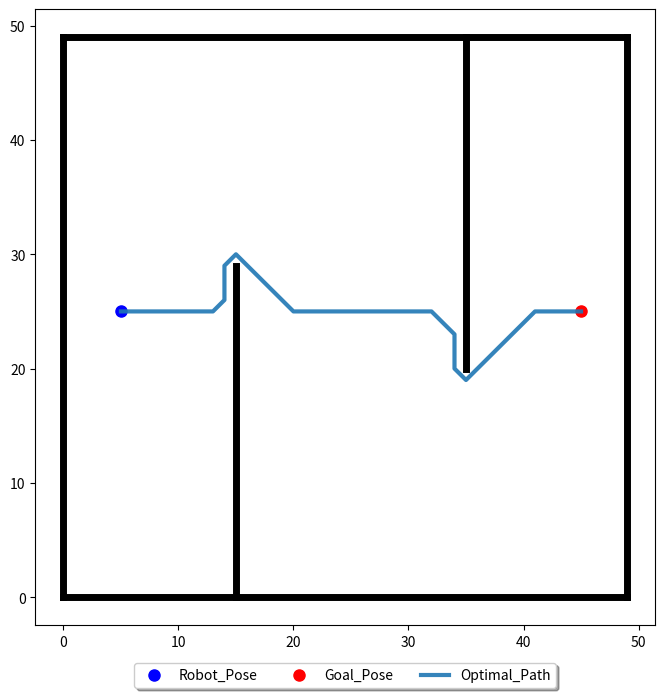

This chart was generated by the following Python code:
import numpy as np
import heapq
import math
import matplotlib.pyplot as plt
import time
from datetime import datetime
import numpy as np
class PriorityQueue(object):
    """Priority queue implemented by min heap used to hold nodes in exploring queue, which could achieve extracting node
    with least priority and inserting new node in O(log(n)) of time complexity, where n is the number of nodes in queue
    """

    def __init__(self):
        self.queue = []

    def push(self, node, cost):
        heapq.heappush(self.queue, (cost, node))

    def pop(self):
        return heapq.heappop(self.queue)[1]

    def empty(self):
        return len(self.queue) == 0


class Search(object):
    """Search methods for path planner
    """

    def __init__(self, world_state, robot_pose, goal_pose, obs_list, robot_size):
        self.world_state = world_state
        self.robot_pose = robot_pose
        self.goal_pose = goal_pose
        self.x_range = len(world_state)
        self.y_range = len(world_state[0])

        self.robot_size = robot_size  # Robot size
        self.obs_list = obs_list  # Obstacles
        self.frontier = PriorityQueue()  # Exploring queue
        self.cost = {}  # Record nodes and their costs from start pose
        self.parent = {}  # Record visitted nodes and their parents

        self.frontier.push(robot_pose, 0)
        self.cost[robot_pose] = 0
        self.parent[robot_pose] = None

    def A_star(self):
        # Optimal planner achieved by A* Algorithm
        while not self.frontier.empty():
            # Extract and visit nodes with least priority
            cur = self.frontier.pop()

            # If we reach goal pose, track back to get path
            if cur == self.goal_pose:
                return self.generate_path(cur)

            # Get possible next step movements of current node
            motions = self.get_robot_motion(cur)
            for motion in motions:
                node = motion[0]
                cost = motion[1]
                new_cost = self.cost[cur] + cost
                # No need to explore node that has been visited or its cost doesn't need to be updated
                if node not in self.parent or new_cost < self.cost[node]:
                    self.cost[node] = new_cost
                    priority = new_cost + self.cal_heuristic(node)
                    self.frontier.push(node, priority)
                    self.parent[node] = cur
        return None

    def cal_heuristic(self, node):
        # Calculate distance between node and goal_pose as heuristic
        return (node[0] - self.goal_pose[0]) ** 2 + (node[1] - self.goal_pose[1]) ** 2

    def get_robot_motion(self, node):
        # Robot motion model
        xr = self.x_range
        yr = self.y_range
        next_step = []
        robot_motion = [[(1, 0), 1], [(0, 1), 1], [(-1, 0), 1], [(0, -1), 1],
                        [(-1, -1), math.sqrt(2)], [(-1, 1), math.sqrt(2)],
                        [(1, -1), math.sqrt(2)], [(1, 1), math.sqrt(2)]]
        for motion in robot_motion:
            x = node[0] + motion[0][0]
            y = node[1] + motion[0][1]
            if x in range(xr) and y in range(yr) and not self.check_collision(x, y):
                next_step.append([(x, y), motion[1]])
        return next_step

    def check_collision(self, x, y):
        # Check if node get collision with obstacles
        for obs in self.obs_list:
            if self.obs_check(x, y, obs):
                return True
        return False

    def obs_check(self, x, y, obs):
        # Check if node get collision with obstacle, take into consideration about robot size
        if x >= obs[0][0] - self.robot_size and x < obs[0][1] + self.robot_size and y >= obs[1][
            0] - self.robot_size and y < obs[1][1] + self.robot_size:
            return True
        else:
            return False

    def generate_path(self, goal):
        # Track back to get path from robot pose to goal pose
        path = [goal]
        node = self.parent[goal]
        while node != self.robot_pose:
            path.append(node)
            node = self.parent[node]
        path.append(self.robot_pose)
        return path[::-1]

def point_to_segment_dist(x1, y1, x2, y2, x3, y3):
    """
    Calculate the closest distance between point(x3, y3) and a line segment with two endpoints (x1, y1), (x2, y2)

    """
    px = x2 - x1
    py = y2 - y1

    if px == 0 and py == 0:
        return np.linalg.norm((x3-x1, y3-y1))

    u = ((x3 - x1) * px + (y3 - y1) * py) / (px * px + py * py)

    if u > 1:
        u = 1
    elif u < 0:
        u = 0

    # (x, y) is the closest point to (x3, y3) on the line segment
    x = x1 + u * px
    y = y1 + u * py

    return np.linalg.norm((x - x3, y-y3))

class Search2(object):
    """Search methods for path planner
    """

    def __init__(self, world_state, robot_pose, goal_pose, cir_obs_list, line_obs_list, robot_size):
        self.world_state = world_state
        self.robot_pose = robot_pose
        self.goal_pose = goal_pose
        self.x_range = len(world_state)
        self.y_range = len(world_state[0])
        self.x_resolution = 10 / self.x_range
        self.y_resolution = 10 / self.y_range

        self.robot_size = robot_size  # Robot size
        self.circle_obs_list = cir_obs_list  # Obstacles
        self.line_obs_list = line_obs_list  #
        self.frontier = PriorityQueue()  # Exploring queue
        self.cost = {}  # Record nodes and their costs from start pose
        self.parent = {}  # Record visitted nodes and their parents

        self.frontier.push(robot_pose, 0)
        self.cost[robot_pose] = 0
        self.parent[robot_pose] = None

    def inverse(self, coordinate):
        x = coordinate[0] * self.x_resolution - 5.0
        y = coordinate[1] * self.y_resolution - 5.0
        return x,y

    def A_star(self):
        # Optimal planner achieved by A* Algorithm
        while not self.frontier.empty():
            # Extract and visit nodes with least priority
            cur = self.frontier.pop()
            if self.check_collision(self.goal_pose[0], self.goal_pose[1]):
                return None
            if self.check_collision(cur[0], cur[1]):
                return None
            # If we reach goal pose, track back to get path
            if cur == self.goal_pose:
                return self.generate_path(cur)

            # Get possible next step movements of current node
            motions = self.get_robot_motion(cur)
            for motion in motions:
                node = motion[0]
                cost = motion[1]
                new_cost = self.cost[cur] + cost
                # No need to explore node that has been visited or its cost doesn't need to be updated
                if node not in self.parent or new_cost < self.cost[node]:
                    self.cost[node] = new_cost
                    priority = new_cost + self.cal_heuristic(node)
                    self.frontier.push(node, priority)
                    self.parent[node] = cur
        return None

    def cal_heuristic(self, node):
        # Calculate distance between node and goal_pose as heuristic
        return np.abs(node[0] - self.goal_pose[0]) + np.abs(node[1] - self.goal_pose[1])

    def get_robot_motion(self, node):
        # Robot motion model
        xr = self.x_range
        yr = self.y_range
        next_step = []
        robot_motion = [[(1, 0), 1], [(0, 1), 1], [(-1, 0), 1], [(0, -1), 1]]
        for motion in robot_motion:
            x = node[0] + motion[0][0]
            y = node[1] + motion[0][1]
            if x in range(xr) and y in range(yr) and not self.check_collision(x, y):
                next_step.append([(x, y), motion[1]])
        return next_step

    def check_collision(self, x, y):
        # Check if node get collision with obstacles
        new_x,new_y = self.inverse((x,y))
        for obs in self.circle_obs_list:
            if self.obs_check(new_x, new_y, obs):
                return True
        for obs in self.line_obs_list:
            if self.line_obs_check(new_x,new_y,obs):
                return True
        return False

    def obs_check(self, x, y, obs):
        # Check if node get collision with obstacle, take into consideration about robot size
        if np.abs(x-obs[0]) < obs[2] and np.abs(y-obs[1]) < obs[2]:
            if (x-obs[0]) * (x-obs[0]) + (y - obs[1])*(y-obs[1]) < obs[2] * obs[2]:
                return True
        else:
            return False

    def line_obs_check(self, x, y, obs):
        # Check if node get collision with obstacle, take into consideration about robot size
        if (obs[0] == obs[2] and np.abs(x -obs[0]) < obs[4]) or (obs[1] == obs[3] and np.abs(y -obs[1]) < obs[4]):
            if point_to_segment_dist(obs[0], obs[1], obs[2], obs[3], x, y) < obs[4]:
                return True
        else:
            return False

    def generate_path(self, goal):
        # Track back to get path from robot pose to goal pose
        path = [goal]
        node = self.parent[goal]
        while node != self.robot_pose:
            path.append(node)
            node = self.parent[node]
        path.append(self.robot_pose)
        return path[::-1]

def generate_obstacle(xr, yr):
    # Obstacle generation
    obs_list = [[(0, xr), (0, 1)],
                [(0, xr), (yr - 1, yr)],
                [(0, 1), (0, yr)],
                [(xr - 1, xr), (0, yr)]]
    obs_list.append([(15, 16), (0, 30)])
    obs_list.append([(35, 36), (20, 50)])
    return obs_list


def generate_graph(xr, yr, obs_list):
    # Generate world graph with obstacles
    ws = [[0] * yr for i in range(xr)]
    for obs in obs_list:
        for i in range(obs[0][0], obs[0][1]):
            for j in range(obs[1][0], obs[1][1]):
                ws[i][j] = 1
    return ws


def show_result(op_path, world_state, robot_pose, goal_pose, obs_list):
    # Plot to show result if we found a path
    OPX = []
    OPY = []
    SPX = []
    SPY = []
    WX = []
    WY = []
    SX = robot_pose[0]
    SY = robot_pose[1]
    GX = goal_pose[0]
    GY = goal_pose[1]

    if op_path:
        for node in op_path:
            OPX.append(node[0])
            OPY.append(node[1])

    xr = len(world_state)
    yr = len(world_state[0])
    plt.figure(figsize=(8 * (xr // yr), 8))
    plt.plot(SX, SY, "bo", label="Robot_Pose", markersize=8)
    plt.plot(GX, GY, "ro", label="Goal_Pose", markersize=8)

    for obs in obs_list:
        OX = []
        OY = []
        if obs[0][1] - obs[0][0] == 1:
            for i in range(obs[1][0], obs[1][1]):
                OX.append(obs[0][0])
                OY.append(i)
        else:
            for i in range(obs[0][0], obs[0][1]):
                OX.append(i)
                OY.append(obs[1][0])
        plt.plot(OX, OY, "k", linewidth=5)

    if op_path:
        plt.plot(OPX, OPY, alpha=0.9, label="Optimal_Path", linewidth=3)

    plt.legend(loc='upper center', bbox_to_anchor=(0.5, -0.05), fancybox=True, shadow=True, ncol=6)
    plt.show()
    plt.close()

class Astar(object):
    def __init__(self):
        self.x_range = 50
        self.y_range = 50
        self.x_resolution = 10 / self.x_range
        self.y_resolution = 10 / self.y_range
        self.robot_size = 0
        self.ws = [[0] * self.y_range for i in range(self.x_range)]

    def set_state(self, state):
        obs_list = generate_obstacle(self.x_range, self.y_range)
        world_state = generate_graph(self.x_range, self.y_range, obs_list)
        robot_pose, goal_pose = (5, 25), (self.x_range - 5, 25)
        # Run optimal planner
        search = Search(world_state, robot_pose, goal_pose, obs_list, self.robot_size)
        optimal_path = search.A_star()
        if optimal_path:
            print("Optimal search succeed!")
        else:
            print("No optimal path is found!")
        show_result(optimal_path, world_state, robot_pose, goal_pose, obs_list)

    def show_result(self, op_path, world_state, robot_pose, goal_pose, cir_obs_list, line_obs_list):
        # Plot to show result if we found a path
        OPX = []
        OPY = []
        SPX = []
        SPY = []
        WX = []
        WY = []
        SX = robot_pose[0]
        SY = robot_pose[1]
        GX = goal_pose[0]
        GY = goal_pose[1]

        if op_path:
            for node in op_path:
                OPX.append(node[0])
                OPY.append(node[1])

        xr = len(world_state)
        yr = len(world_state[0])
        plt.figure(figsize=(8 * (xr // yr), 8))
        plt.plot(SX, SY, "bo", label="Robot_Pose", markersize=8)
        plt.plot(GX, GY, "ro", label="Goal_Pose", markersize=8)

        for obs in cir_obs_list:
            OX = []
            OY = []
            for i in range(-obs[2], obs[2]+1):
                if i + obs[0] >=0 and i + obs[0] <self.x_range:
                    for j in range(-obs[2], obs[2]+1):
                        if j + obs[1] >= 0 and j + obs[1] < self.y_range:
                            if i*i + j*j < obs[2] * obs[2]:
                                OX.append(obs[0]+i)
                                OY.append(obs[1]+j)
            plt.plot(OX, OY, ".", linewidth=2)

        if op_path:
            plt.plot(OPX, OPY, alpha=0.9, label="Optimal_Path", linewidth=3)

        plt.legend(loc='upper center', bbox_to_anchor=(0.5, -0.05), fancybox=True, shadow=True, ncol=6)
        plt.show()
        plt.close()

    def generate_obstacle2(self, human_state, obstacle_state, wall_state):
        cir_obs_list = []
        line_obs_list = []
        for human in human_state + obstacle_state:
            # radius = human.radius + 0.3
            # # human_size = np.ceil(radius / self.x_resolution)
            # # human_size = human_size.astype(np.int16)
            # human_pos = np.array([human.px, human.py])
            # # human_pos = self.transform(human_pos)
            # cir_obs_list.append(np.array([human_pos[0], human_pos[1],human_size]))

            cir_obs_list.append(np.array([human.px, human.py, human.radius + 0.4]))

        for wall in wall_state:
            # radius = 0.3
            # wall_size = np.ceil(radius/self.x_resolution)
            # wall_size= wall_size.astype(np.int16)
            # wall_start = self.transform(np.array([wall.sx, wall.sy]))
            # wall_end = self.transform(np.array([wall.ex, wall.ey]))
            # line_obs_list.append(np.array([wall_start[0], wall_start[1], wall_end[0], wall_end[1],wall_size]))
            line_obs_list.append(np.array([wall.sx,wall.sy,wall.ex,wall.ey,0.4]))
        return cir_obs_list, line_obs_list


    def transform(self, pos):
        x = np.ceil((pos[0] + 5.0) / self.x_resolution)
        y = np.ceil((pos[1] + 5.0) / self.y_resolution)
        return np.array([x,y], dtype=int)

    def inverse(self, coordinate):
        x = coordinate[0] * self.x_resolution - 5.0
        y = coordinate[1] * self.y_resolution - 5.0
        return (x,y)

    def set_state2(self, state):
        robot_state = state[0]
        human_state = state[1]
        obstacle_state = state[2]
        wall_state = state[3]
        circular_list, line_list = self.generate_obstacle2(human_state, obstacle_state, wall_state)
        robot_pos = self.transform(np.array([robot_state.px, robot_state.py]))
        goal_pos = self.transform(np.array([robot_state.gx, robot_state.gy]))
        robot_pose, goal_pose = (robot_pos[0], robot_pos[1]), (goal_pos[0], goal_pos[1])
        # # Run optimal planner
        search = Search2(self.ws, robot_pose, goal_pose, circular_list, line_list, self.robot_size)
        optimal_path = search.A_star()
        # self.show_result(optimal_path, self.ws, robot_pose, goal_pose, circular_list, line_list)
        if optimal_path is None:
            return None
        else:
            if len(optimal_path) > 5:
                return self.inverse(optimal_path[2])
            else:
                return None

def main():
    # Parameter initialization
    state=None
    astar_planner = Astar()
    astar_planner.set_state(state)

if __name__ == '__main__':
    main()
